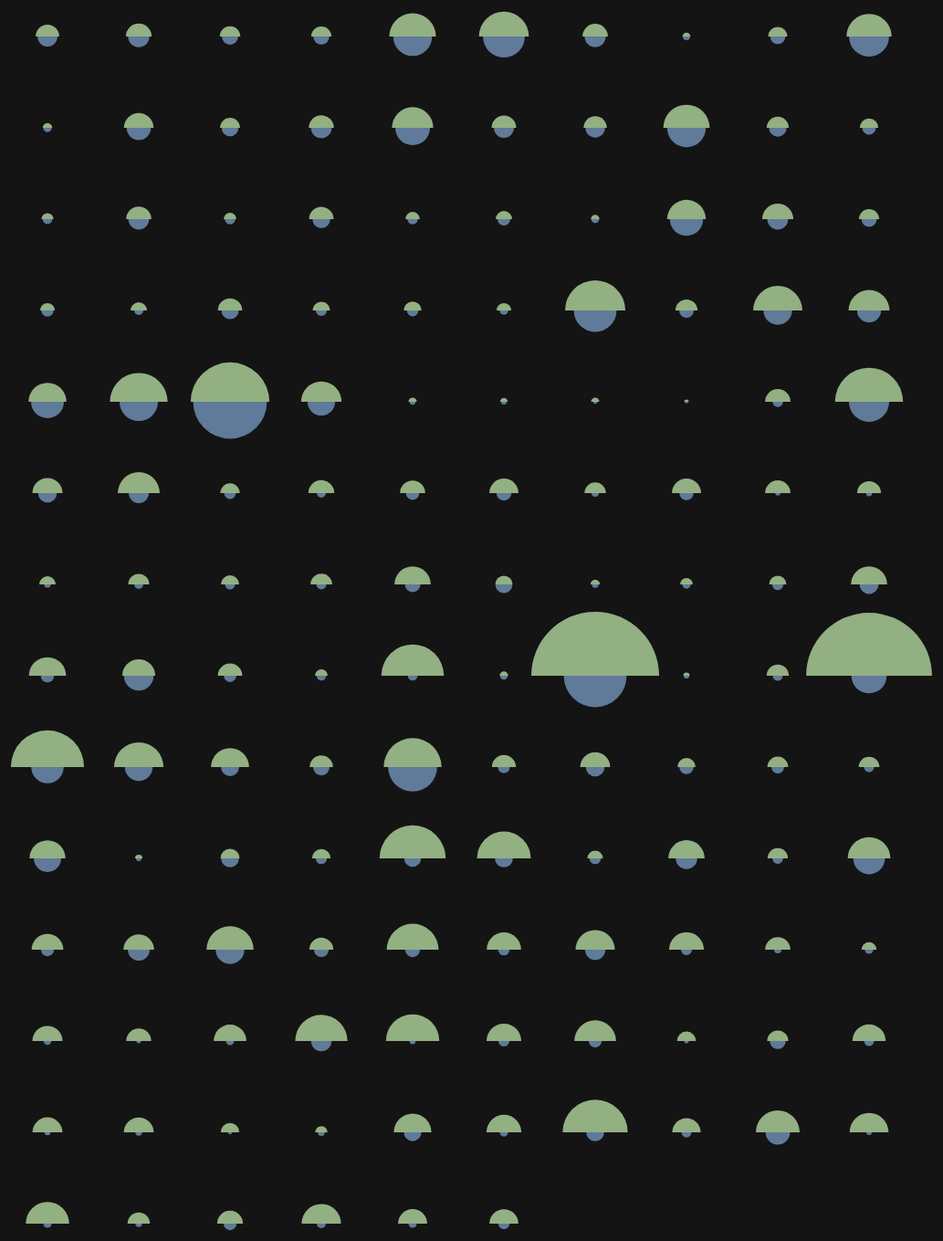
D3 v4 page, settled after 480 driven frames (8 s of simulated time); the page loaded 2 data file(s).


    const w = 1200;
    const h = 2000;

    const margin = {
      top: 75,
      left: 100,
      bottom: 50,
      right: 100
    }
    const width = w - margin.right - margin.left;
    const height = h - margin.top - margin.bottom;

    const svg = d3.select("body").append("svg")
      .attr("width", width + margin.left + margin.right)
      .attr("height", height + margin.top + margin.bottom)
      .append("g")
      .attr("transform", "translate(" + margin.left + ", " + margin.top + ")");

    const tooltip = d3.select("body").append("div")
      .attr("class", "tooltip")
      .style("opacity", 0);

    d3.queue()
      .defer(d3.csv, 'population.csv')
      .defer(d3.csv, 'car.csv')
      .await(init);

    function init(err, population, car) {

      const populationByCountry = d3.nest()
        .key(function(d) {
          return d["Country Name"].toUpperCase();
        })
        .rollup(function(d) {
          let value = +d[0]["2015"]
          return value;
        })
        .entries(population);

      const populationMapped = d3.map(populationByCountry, function(d) {
        return d.key
      });

      const carByCountry = d3.nest()
        .key(function(d) {
          return d.country.toUpperCase();
        })
        .rollup(function(d) {
          // console.log(d[0]["2015"])
          let value = d[0]["2015"]
          value = value.split(',').join('');
          value = +value * 1000;
          return value;
        })
        .entries(car);

      const finalData = new Array();
      carByCountry.forEach(function(d) {
        let population = populationMapped.get(d.key)
        if (population == undefined) console.log("can't find " + d.key)
        if (population != undefined) {
          finalData.push({
            country: d.key,
            car: d.value,
            population: population.value
          })
        }
      })

      // console.log(populationByCountry)
      // console.log(finalData)

      // drawInitial chart
      drawChart(finalData)

      // Sort and Visualize
      document.getElementById("populationButton").addEventListener("click",
        function() {
          finalData.sort(function(a, b) {
            return b.population - a.population
          });
          d3.selectAll(".groups").remove();
          drawChart(finalData)
        }
      )

      document.getElementById("carButton").addEventListener("click",
        function() {
          finalData.sort(function(a, b) {
            return b.car - a.car
          });
          d3.selectAll(".groups").remove();
          drawChart(finalData)
        }
      )
    }

    function drawChart(data) {



      const padding = 100;
      const popScale = d3.scaleLinear().domain([0, d3.max(data, function(d) {
        return Math.cbrt(d.population)
      })]).range([0, padding * 0.7]);

      // Make a group for each country
      const group = svg.selectAll("group")
        .data(data)
        .enter().append("g")
        .attr("class", "groups")
        .attr("transform", function(d, i) {
          let x = ((i % (width / padding)) * padding);
          let y = (Math.floor(i / (width / padding)) * padding);
          return "translate(" + [x, y] + ")";
        })
        .on("mouseover", function(d, i) {
          tooltip.transition()
            .duration(250)
            .style("opacity", 1)
            .style("color", "#fff")
          tooltip.html("<p><strong>" + d.country + "</p>")
            .style("left", (d3.event.pageX-150) + "px")
            .style("top", (d3.event.pageY) + "px")
        })
        .on("mouseout", function(d) {
          tooltip.transition()
            .duration(250)
            .style("opacity", 0);
        })

      // Half circle(below) for car
      const carCircle = group.append("path")
        .attr("class", "carCircle")
        .attr("d", function(d, i, a) {
          return half_circle(0, 0, popScale(Math.cbrt(d.car)))
        })
        .style("fill", "#7A9CC6")
        .style("fill-opacity", 0)
        .transition().delay(500).duration(1500)
        .attr("transform", function(d) {
          return "rotate(180)";
        })
        .style("fill-opacity", 0.75)

      // Half circle(top) for population
      const popCircle = group.append("path")
        .attr("class", "popCircle")
        .attr("d", function(d, i, a) {
          return half_circle(0, 0, popScale(Math.cbrt(d.population)))
        })
        .style("fill", "#BDE4A7")
        .style("fill-opacity", 0)
        .transition().duration(1000)
        .style("fill-opacity", 0.75)
    }

    function half_circle(cx, cy, r) {
      return "M" + (cx + r) + "," + cy + " a" + r + "," + r + " 1 1,0 -" + (r * 2) + ",0";
    }
  

### data: population.csv
Country Name, Country Code, Indicator Name, Indicator Code, 1960, 1961, 1962, 1963, 1964, 1965, 1966, 1967, 1968, 1969, 1970, 1971, 1972, 1973, 1974, 1975, 1976, 1977, 1978, 1979
Aruba, ABW, Population, total, SP.POP.TOTL, 54211, 55438, 56225, 56695, 57032, 57360, 57715, 58055, 58386, 58726, 59063, 59440, 59840, 60243, 60528, 60657, 60586, 60366, 60103, 59980
Afghanistan, AFG, Population, total, SP.POP.TOTL, 8996351, 9166764, 9345868, 9533954, 9731361, 9938414, 10152331, 10372630, 10604346, 10854428, 11126123, 11417825, 11721940, 12027822, 12321541, 12590286, 12840299, 13067538, 13237734, 13306695
Angola, AGO, Population, total, SP.POP.TOTL, 5643182, 5753024, 5866061, 5980417, 6093321, 6203299, 6309770, 6414995, 6523791, 6642632, 6776381, 6927269, 7094834, 7277960, 7474338, 7682479, 7900997, 8130988, 8376147, 8641521
Albania, ALB, Population, total, SP.POP.TOTL, 1608800, 1659800, 1711319, 1762621, 1814135, 1864791, 1914573, 1965598, 2022272, 2081695, 2135479, 2187853, 2243126, 2296752, 2350124, 2404831, 2458526, 2513546, 2566266, 2617832
Andorra, AND, Population, total, SP.POP.TOTL, 13411, 14375, 15370, 16412, 17469, 18549, 19647, 20758, 21890, 23058, 24276, 25559, 26892, 28232, 29520, 30705, 31777, 32771, 33737, 34818
Arab World, ARB, Population, total, SP.POP.TOTL, 92490932, 95044497, 97682294, 100411076, 103239902, 106174988, 109230593, 112406932, 115680165, 119016542, 122398374, 125807419, 129269375, 132863416, 136696761, 140843298, 145332378, 150133054, 155183724, 160392488
United Arab Emirates, ARE, Population, total, SP.POP.TOTL, 92634, 101078, 112472, 125566, 138529, 150362, 160481, 170283, 183194, 203820, 235499, 278808, 332760, 397174, 471364, 554324, 646943, 748117, 852262, 952040
Argentina, ARG, Population, total, SP.POP.TOTL, 20619075, 20953077, 21287682, 21621840, 21953929, 22283390, 22608748, 22932203, 23261278, 23605987, 23973058, 24366439, 24782949, 25213388, 25644506, 26066975, 26477152, 26878565, 27277741, 27684534
Armenia, ARM, Population, total, SP.POP.TOTL, 1874120, 1941491, 2009526, 2077575, 2144998, 2211316, 2276031, 2339124, 2401140, 2462925, 2525065, 2587706, 2650484, 2712781, 2773747, 2832757, 2889579, 2944379, 2997411, 3049105
American Samoa, ASM, Population, total, SP.POP.TOTL, 20013, 20486, 21117, 21882, 22698, 23520, 24321, 25116, 25885, 26614, 27292, 27916, 28492, 29014, 29488, 29932, 30321, 30689, 31102, 31673
Antigua and Barbuda, ATG, Population, total, SP.POP.TOTL, 55339, 56144, 57144, 58294, 59524, 60781, 62059, 63360, 64655, 65910, 67098, 68188, 69176, 70066, 70878, 71609, 72285, 72875, 73324, 73528
Australia, AUS, Population, total, SP.POP.TOTL, 10276477, 10483000, 10742000, 10950000, 11167000, 11388000, 11651000, 11799000, 12009000, 12263000, 12507000, 12937000, 13177000, 13380000, 13723000, 13893000, 14033000, 14192000, 14358000, 14514000
Austria, AUT, Population, total, SP.POP.TOTL, 7047539, 7086299, 7129864, 7175811, 7223801, 7270889, 7322066, 7376998, 7415403, 7441055, 7467086, 7500482, 7544201, 7586115, 7599038, 7578903, 7565525, 7568430, 7562305, 7549425
AZERBAIDJAN, AZE, Population, total, SP.POP.TOTL, 3895396, 4030320, 4171425, 4315128, 4456689, 4592610, 4721525, 4843870, 4960235, 5071930, 5180025, 5284532, 5385267, 5483084, 5579077, 5674137, 5768724, 5863134, 5957929, 6053645
Burundi, BDI, Population, total, SP.POP.TOTL, 2786106, 2839666, 2893669, 2949926, 3010859, 3077876, 3152723, 3234023, 3316233, 3391753, 3455606, 3505391, 3544047, 3578490, 3618585, 3671494, 3739659, 3821194, 3913768, 4013310
Belgium, BEL, Population, total, SP.POP.TOTL, 9153489, 9183948, 9220578, 9289770, 9378113, 9463667, 9527807, 9580991, 9618756, 9646032, 9655549, 9673162, 9711115, 9741720, 9772419, 9800700, 9818227, 9830358, 9839534, 9848382
Benin, BEN, Population, total, SP.POP.TOTL, 2431622, 2465867, 2502896, 2542859, 2585965, 2632356, 2682159, 2735307, 2791590, 2850661, 2912340, 2976572, 3043567, 3113675, 3187412, 3265165, 3347173, 3433439, 3523938, 3618526
Burkina Faso, BFA, Population, total, SP.POP.TOTL, 4829288, 4894580, 4960326, 5027821, 5098890, 5174870, 5256363, 5343019, 5434041, 5528174, 5624600, 5723381, 5825173, 5930483, 6040041, 6154545, 6274037, 6398935, 6530819, 6671656
Bangladesh, BGD, Population, total, SP.POP.TOTL, 48199747, 49592802, 51030137, 52532417, 54129100, 55834038, 57672990, 59620669, 61579473, 63417394, 65047770, 66424744, 67597470, 68691185, 69884420, 71305923, 72999136, 74925896, 77033846, 79236776
Bulgaria, BGR, Population, total, SP.POP.TOTL, 7867374, 7943118, 8012946, 8078145, 8144340, 8204168, 8258057, 8310226, 8369603, 8434172, 8489574, 8536395, 8576200, 8620967, 8678745, 8720742, 8758599, 8804183, 8814032, 8825940
Bahrain, BHR, Population, total, SP.POP.TOTL, 162427, 167894, 173144, 178140, 182887, 187431, 191780, 196063, 200653, 206043, 212605, 220312, 229155, 239527, 251911, 266543, 283752, 303175, 323473, 342798
Bahamas, BHS, Population, total, SP.POP.TOTL, 109528, 115108, 121083, 127333, 133698, 140054, 146366, 152609, 158627, 164248, 169354, 173863, 177839, 181488, 185099, 188882, 192902, 197111, 201513, 206032
Bosnia, BIH, Population, total, SP.POP.TOTL, 3225668, 3288602, 3353226, 3417574, 3478995, 3535640, 3586634, 3632669, 3675452, 3717466, 3760527, 3805285, 3851151, 3897255, 3942223, 3985103, 4025265, 4063191, 4100350, 4138819
Belarus, BLR, Population, total, SP.POP.TOTL, 8198000, 8271216, 8351928, 8437232, 8524224, 8610000, 8696496, 8785648, 8874552, 8960304, 9040000, 9115576, 9188968, 9257272, 9317584, 9367000, 9411000, 9463000, 9525000, 9584000
Belize, BLZ, Population, total, SP.POP.TOTL, 92064, 94703, 97384, 100164, 103069, 106119, 109347, 112692, 116061, 119261, 122182, 124793, 127150, 129294, 131307, 133260, 135147, 136989, 138965, 141305
Bermuda, BMU, Population, total, SP.POP.TOTL, 44400, 45500, 46600, 47700, 48900, 50100, 51000, 52000, 53000, 54000, 55000, 54600, 54200, 53800, 53400, 53000, 53200, 53400, 53600, 53800
Bolivia, BOL, Population, total, SP.POP.TOTL, 3693449, 3764813, 3838097, 3913395, 3990857, 4070590, 4152668, 4237125, 4324064, 4413590, 4505778, 4600591, 4698083, 4798509, 4902168, 5009257, 5119833, 5233677, 5350322, 5469123
… [head cut at 6 KiB]
### data: car.csv
country, , , , 2005, 2006, 2007, 2008, 2009, 2010, 2011, 2012, 2013, 2014, 2015
AUSTRIA, , , , 4,524, 4,579, 4,628, 4,676, 4,758, 4,847, 4,930, 5,010, 5,076, 5,139, 5,202
BELGIUM, , , , 5,535, 5,620, 5,718, 5,818, 5,903, 6,040, 6,138, 6,184, 6,241, 6,328, 6,426
DENMARK, , , , 2,450, 2,545, 2,621, 2,646, 2,644, 2,664, 2,682, 2,705, 2,731, 2,769, 2,838
FINLAND, , , , 2,501, 2,580, 2,574, 2,543, 2,542, 2,581, 2,629, 2,657, 2,673, 2,691, 2,708
FRANCE, , , , 36,298, 36,661, 37,033, 37,212, 37,438, 37,744, 38,067, 38,138, 38,200, 38,408, 38,652
GERMANY, , , , 49,223, 49,742, 44,021, 44,180, 44,631, 45,262, 45,984, 46,538, 47,015, 47,648, 48,427
GREECE, , , , 5,516, 5,790, 6,082, 6,341, 6,462, 6,563, 6,552, 6,513, 6,467, 6,427, 6,205
ICELAND, , , , 214, 227, 241, 244, 241, 243, 238, 242, 246, 251, 262
IRELAND, , , , 1,949, 2,097, 2,229, 2,276, 2,246, 2,200, 2,209, 2,192, 2,228, 2,261, 2,316
ITALY, , , , 39,089, 39,877, 40,368, 40,894, 41,213, 41,650, 42,067, 42,000, 41,830, 41,946, 42,242
LUXEMBOURG, , , , 338, 347, 356, 365, 369, 375, 385, 395, 403, 413, 423
NETHERLANDS, , , , 8,163, 8,295, 8,475, 8,643, 8,716, 8,816, 8,925, 8,959, 9,207, 9,238, 9,395
NORWAY, , , , 2,523, 2,600, 2,693, 2,744, 2,790, 2,856, 2,930, 3,004, 3,066, 3,124, 3,183
PORTUGAL, , , , 5,523, 5,625, 5,727, 5,757, 5,810, 5,833, 5,873, 5,807, 5,753, 5,748, 5,872
SPAIN, , , , 25,158, 26,228, 27,174, 27,613, 27,389, 27,513, 27,596, 27,481, 27,155, 27,115, 27,463
SWEDEN, , , , 4,629, 4,695, 4,775, 4,803, 4,829, 4,875, 4,963, 5,018, 5,075, 5,181, 5,279
SWITZERLAND, , , , 4,242, 4,289, 4,357, 4,385, 4,408, 4,483, 4,587, 4,691, 4,766, 4,840, 4,924
UNITED KINGDOM, , , , 34,394, 34,935, 35,354, 35,538, 35,217, 35,479, 35,632, 35,761, 36,468, 37,113, 38,220
BULGARIA, , , , 2,909, 2,016, 2,367, 2,690, 2,842, 2,960, 3,065, 3,197, 3,321, 3,449, 3,630
CROATIA, , , , 1,549, 1,606, 1,661, 1,722, 1,715, 1,686, 1,685, 1,599, 1,602, 1,631, 1,663
CYPRUS, , , , 477, 492, 532, 569, 589, 587, 591, 592, 587, 586, 594
CZECH REPUBLIC, , , , 4,489, 4,691, 4,931, 5,134, 5,140, 5,197, 5,285, 5,405, 5,521, 5,646, 5,890
ESTONIA, , , , 585, 652, 608, 639, 631, 638, 663, 694, 725, 754, 783
HUNGARY, , , , 3,319, 3,401, 3,474, 3,529, 3,484, 3,453, 3,438, 3,458, 3,521, 3,604, 3,711
LATVIA, , , , 866, 954, 1,045, 1,073, 1,035, 714, 690, 700, 719, 746, 770
LITHUANIA, , , , 1,592, 1,743, 1,750, 1,835, 1,855, 1,839, 1,863, 1,905, 1,965, 1312, 1354
MALTA, , , , 252, 259, 266, 271, 275, 281, 287, 297, 304, 315, 325
POLAND, , , , 14,820, 15,964, 17,308, 19,006, 19,520, 20,459, 21,253, 22,173, 22,850, 23,448, 24,250
ROMANIA, , , , 3,897, 3,788, 4,177, 4,714, 4,948, 5,028, 5,072, 5,249, 5,442, 5,705, 6,009
SLOVAKIA, , , , 1,510, 1,551, 1,679, 1,824, 1,888, 1,971, 2,058, 2,126, 2,198, 2,282, 2,379
SLOVENIA, , , , 1,037, 1,061, 1,104, 1,143, 1,157, 1,161, 1,166, 1,166, 1,165, 1,173, 1,188
ALBANIA, , , , 272, 302, 329, 351, 368, 386, 379, 363, 413, 453, 481
BELARUS, , , , 2,188, 2,409, 2,563, 2,706, 2,872, 3,044, 3,192, 3,198, 3,239, 3,411, 3,502
BOSNIA, , , , 605, 629, 674, 733, 764, 805, 814, 682, 747, 882, 911
GEORGIA, , , , 414, 466, 519, 598, 642, 687, 745, 803, 874, 964, 1,044
MACEDONIA, , , , 273, 261, 278, 294, 317, 346, 348, 335, 385, 412, 426
MOLDAVIA, , , , 395, 424, 455, 504, 528, 557, 590, 630, 663, 694, 715
RUSSIA, , , , 31,212, 32,547, 35,455, 38,264, 39,303, 40,661, 42,862, 45,422, 48,132, 50,500, 51,355
SERBIA, , , , 1,625, 1,664, 1,632, 1,650, 1,809, 1,725, 1,846, 1,879, 1,920, 1,997, 2,042
TURKEY, , , , 8,427, 9,080, 9,653, 10,191, 10,611, 11,266, 12,062, 12,827, 13,651, 14,373, 15,361
UKRAINE, , , , 6,733, 6,862, 7,225, 7,771, 7,866, 8,128, 8,259, 8,907, 9,233, 9,160, 9,100
CANADA, , , , 18,910, 19,580, 20,071, 20,520, 20,792, 21,231, 21,616, 21,705, 22,334, 22,850, 23,215
MEXICO, , , , 21,550, 24,185, 25,869, 28,208, 29,692, 30,482, 31,965, 33,293, 34,870, 35,754, 37,354
UNITED STATES OF AMERICA, , , , 237,697, 244,643, 248,701, 249,813, 248,972, 248,232, 248,932, 251,497, 252,715, 258,027, 264,194
ARGENTINA, , , , 7,005, 7,175, 7,739, 8,460, 8,955, 10,116, 10,959, 11,477, 12,457, 13,376, 13,736
BAHAMAS, , , , 115, 116, 119, 122, 122, 124, 125, 126, 129, 130, 130
BARBADOS, , , , 88, 92, 94, 97, 98, 99, 101, 102, 105, 108, 110
BELIZE, , , , 27, 27, 27, 29, 29, 29, 31, 38, 39, 41, 50
BERMUDA, , , , 27, 27, 28, 28, 28, 27, 27, 26, 26, 26, 24
BOLIVIA, , , , 372, 400, 436, 487, 514, 540, 581, 622, 670, 719, 770
BRAZIL, , , , 23,039, 24,084, 25,643, 27,510, 29,667, 32,110, 34,710, 37,331, 39,771, 41,787, 42,743
CHILE, , , , 2,410, 2,552, 2,693, 2,861, 2,966, 3,190, 3,450, 3,743, 4,012, 4,272, 4,445
COLOMBIA, , , , 2,883, 3,077, 3,311, 3,572, 3,772, 3,949, 4,239, 4,540, 4,745, 5,077, 5,332
COSTA RICA, , , , 633, 646, 690, 748, 773, 838, 890, 946, 984, 1,026, 1,076
CUBA, , , , 410, 414, 418, 422, 428, 435, 443, 447, 463, 473, 480
DOMINICAN REPUBLIC, , , , 1,008, 1,073, 1,148, 1,227, 1,274, 1,335, 1,369, 1,433, 1,483, 1,541, 1,611
ECUADOR, , , , 1,240, 1,300, 1,380, 1,480, 1,560, 1,690, 1,831, 1,953, 2,066, 2,186, 2,267
EL SALVADOR, , , , 180, 186, 193, 198, 200, 203, 212, 220, 234, 248, 260
GUATEMALA, , , , 908, 1,035, 1,191, 1,302, 1,391, 1,475, 1,551, 1,617, 1,682, 1,756, 1,863
HAITI, , , , 73, 73, 72, 74, 70, 73, 75, 77, 80, 86, 80
... 81 more rows